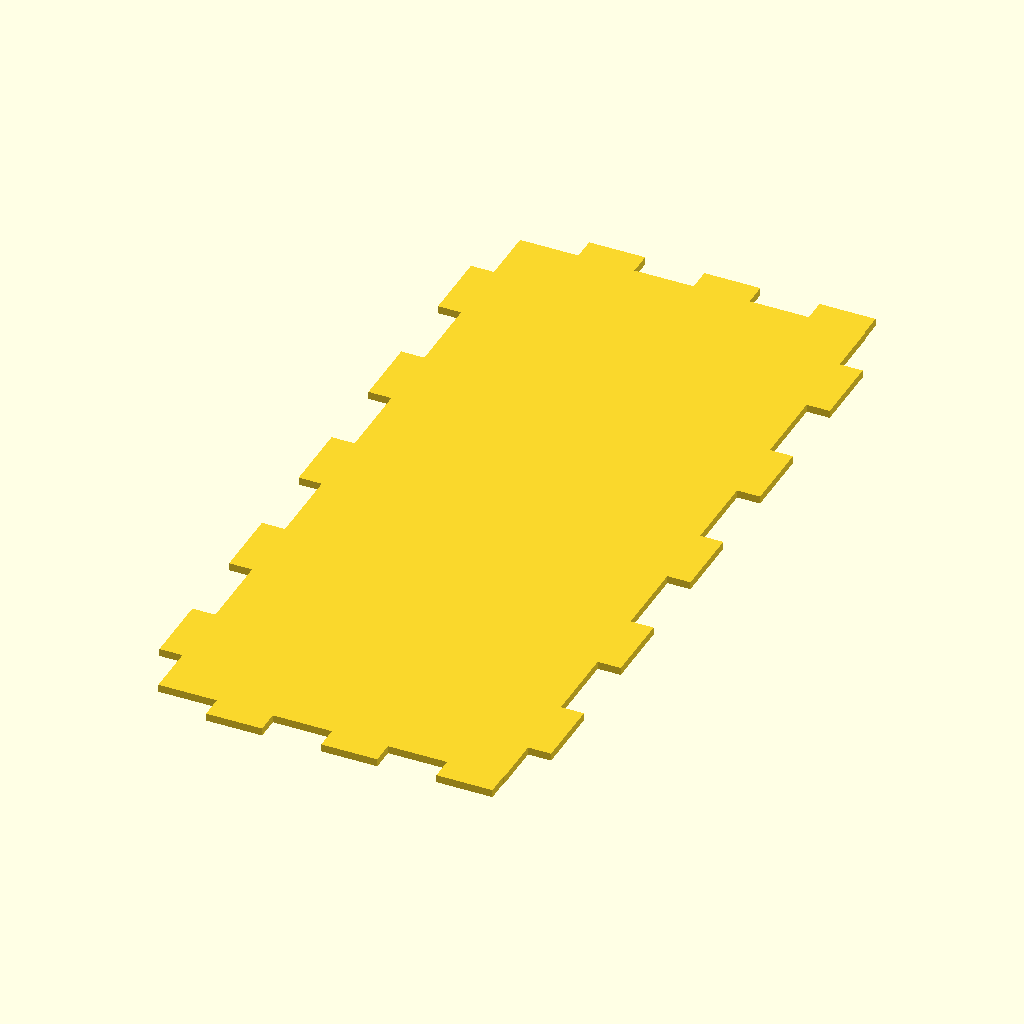
Cell 1: the model at its default parameters.
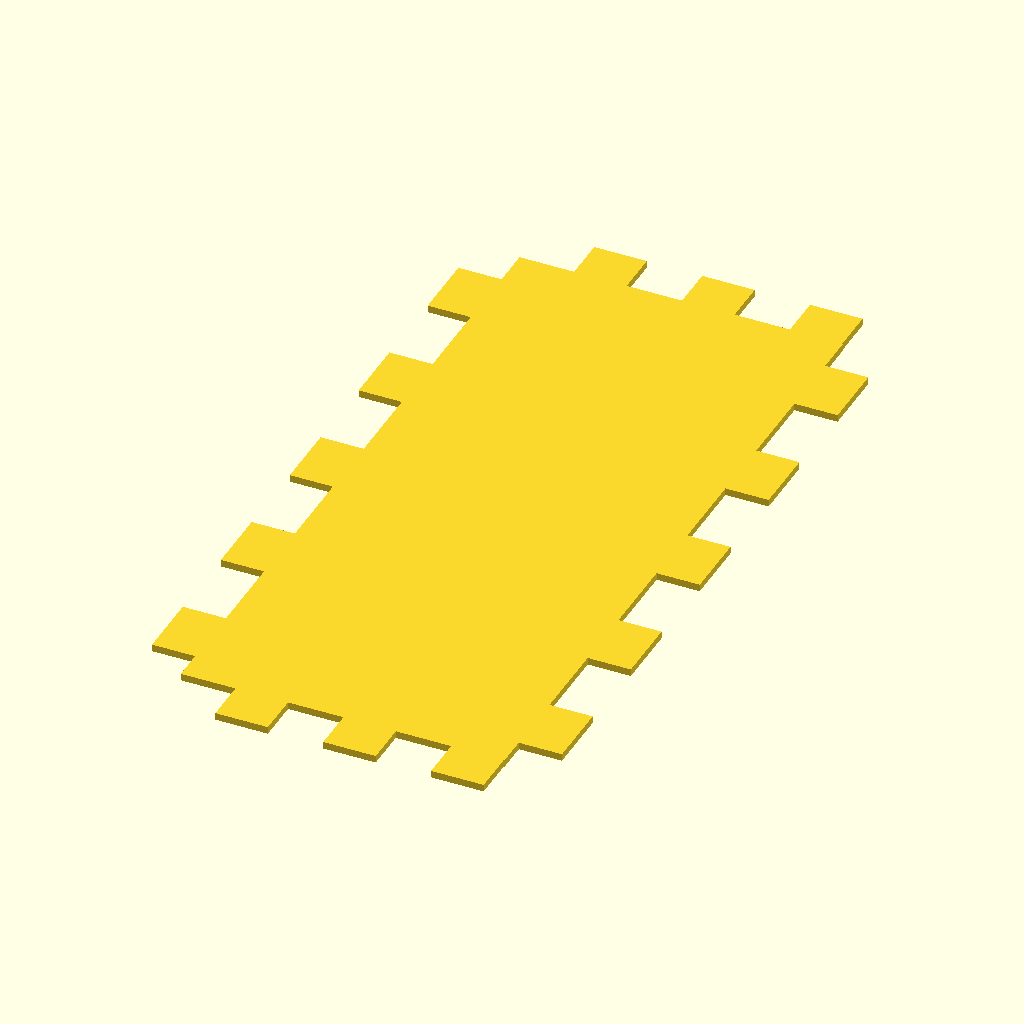
Cell 2: the same model with Acrylic_Wall = 6.
The same orthographic view direction (rotation 55°, 0°, 25°; colour scheme Cornfield) for every cell, with the view re-fitted per cell, so scale and position can differ between cells.
The OpenSCAD source (3D Renderings/PoorLabs Stimulator.scad):
Acrylic_Wall = 3;
tol = 0.1;
Smoothness = 60;
xxx = 20;
zzz = 0;

x_PCB = 120;
y_PCB = 100;
z_PCB = 2;
r_PCB = 3;
r_Acrylic = 5;

PCB_Spacing = 2.54;

r_hex = 5.65/2;
hex_bottom = 8;
hex_middle = 20+8;
hex_top = 5;


// // // Switches // // //
DXF = 1;
transparent = 0.8;

PCB = 10;
PCB2 = 10;

BNC = 10;
BNC90 = 10;
DPDT = 10;
JST = 10;
SUBD25 = 10;

Hex_Bottom = 10;
Hex_Middle = 10;
Hex_Top = 10;

Acrylic_Bottom  = 10;
Acrylic_Top  = 10;
Acrylic_Front  = 10;
Acrylic_Back  = 10;
Acrylic_Left  = 10;
Acrylic_Right  = 1;

// // // Parameters // // // //

x_BNC90 = 14.8;
y_BNC90 = 14.9;
z_BNC90 = 13.1;
h1_BNC90 = 10.5;
r1_BNC90 = 12.8/2;
h2_BNC90 = 9.8;
r2_BNC90 = 9.6/2;
h_pinBNC90 = 4.2;
r_pinBNC90 = 0.89/2;
offset_pinBNC90 = 0.2;

x_BNCbase = 6.5;
y_BNCbase = 6.5;
z_BNCbase = 2;
r_BNC = 6.5/2;
h_BNC = 10.5;
pos_x1BNC = 50;
pos_x2BNC = 70;
pos_x3BNC = 90;
pos_x4BNC = 110;
pos_y01BNC = 10;
pos_y02BNC = 25;
pos_y03BNC = 40;
pos_y04BNC = 60;
pos_y05BNC = 75;
pos_y06BNC = 90;
pos_y1BNC = 25;
pos_y2BNC = 40;
pos_y3BNC = 60;
pos_y4BNC = 75;

x_Switch = 8.8;
y_Switch = 13.7;
z_Switch = 8.8;
r_Switch = 6/2;
h_Switch = 2.7;
hpos_Switch = 4.4;
xoffset_pinSwitch = 1.86;
yoffset_pinSwitch = 7.62;
h_pinSwitch = 4.2;
r_pinSwitch = 0.6/2;
xoffset_pinSwitch1 = 25;
xoffset_pinSwitch2 = 25+PCB_Spacing;
xoffset_pinSwitch3 = 25-PCB_Spacing;
xoffset_pinSwitch4 = 50;
xoffset_pinSwitch5 = 50+PCB_Spacing;
xoffset_pinSwitch6 = 50-PCB_Spacing;
yoffset_pinSwitch1 = y_PCB-88.07;
yoffset_pinSwitch2 = y_PCB-90.62;

xpos1_M3 = 20;
xpos2_M3 = 100;
ypos1_M3 = 20;
ypos2_M3 = 80;
ypos11_M3 = 30;
ypos22_M3 = 70;
r_M3 = 3/2;

xpos_JST = 0;
ypos_JST = 19.5;
x_JST = 12.5;
y_JST = 38.5; 
z_JST = 7;

r_Hole = 0.5+tol;
ypos_BNC90_1 = y_PCB-80;
ypos_BNC90_1bis = y_PCB-82.54;
ypos_BNC90_2 = y_PCB-20;
ypos_BNC90_2bis = y_PCB-22.5;
xpos_BNC90 = 12.4;
xpos_Switch_1 = 22.3;
xpos_Switch_1bis = 27.7;
xpos_Switch_2 = 47.3;
xpos_Switch_2bis = 52.7;
xpos_Switch_3 = 47.3+25;
xpos_Switch_3bis = 52.7+25;
ypos_Switch = y_PCB-95.7;

x1pos_SUBD = 76.2;
x2pos_SUBD = 77.575;
y1pos_SUBD = 80;
y2pos_SUBD = 82.85;
y11pos_SUBD = 20;
y22pos_SUBD = 17.2;

x_SUBD = 53.04;
y_SUBD = 12.4;
z_SUBD = 12.5;
spacing_SUBD = 2.77;
x1pin_SUBD = x_SUBD/2 - 6*spacing_SUBD;
x2pin_SUBD = x_SUBD/2 - spacing_SUBD/2 - 5*spacing_SUBD;
y1pin_SUBD = 8.1;
y2pin_SUBD = 8.1+2.84;
rpin_SUBD = 0.6/2;
hpin_SUBD = 3.18;

xmargin_Acrylic = 10;
ymargin_Acrylic = 10;
x_Acrylic = x_PCB + 2*xmargin_Acrylic;
y_Acrylic = y_PCB + 2*ymargin_Acrylic;
z_Acrylic = Acrylic_Wall;

x_AcrylicFront = x_PCB;
y_AcrylicFront = Acrylic_Wall;
z_AcrylicFront = z_PCB + hex_bottom + hex_middle + z_PCB + hex_top + zzz;

x_AcrylicSide = Acrylic_Wall;
y_AcrylicSide = y_PCB;
z_AcrylicSide = z_PCB + hex_bottom + hex_middle + z_PCB + hex_top + zzz;


margin = 0.5;
y1margin_AcrylicFront = margin;
y2margin_AcrylicFront = margin;

x1margin_AcrylicSide = margin;
x2margin_AcrylicSide = margin;
x1margin_AcrylicFront = x1margin_AcrylicSide+Acrylic_Wall;
x2margin_AcrylicFront = x2margin_AcrylicSide+Acrylic_Wall;

y1margin_AcrylicSide = y1margin_AcrylicFront;
y2margin_AcrylicSide = y2margin_AcrylicFront;

// // // Functions // // //

if (PCB == 1){
    difference(){
        PCB();
        PCB_Holes();
    }
}

if (PCB2 == 1){
    PCB2();
}

if (BNC == 1){
    translate([pos_x1BNC,pos_y01BNC,z_PCB+hex_middle+z_PCB])BNC();
    translate([pos_x1BNC,pos_y02BNC,z_PCB+hex_middle+z_PCB])BNC();
    translate([pos_x1BNC,pos_y03BNC,z_PCB+hex_middle+z_PCB])BNC();
    translate([pos_x1BNC,pos_y04BNC,z_PCB+hex_middle+z_PCB])BNC();
    translate([pos_x1BNC,pos_y05BNC,z_PCB+hex_middle+z_PCB])BNC();
    translate([pos_x1BNC,pos_y06BNC,z_PCB+hex_middle+z_PCB])BNC();
    
    translate([pos_x2BNC,pos_y1BNC,z_PCB+hex_middle+z_PCB])BNC();
    translate([pos_x3BNC,pos_y1BNC,z_PCB+hex_middle+z_PCB])BNC();
    translate([pos_x4BNC,pos_y1BNC,z_PCB+hex_middle+z_PCB])BNC();
    
    translate([pos_x2BNC,pos_y2BNC,z_PCB+hex_middle+z_PCB])BNC();
    translate([pos_x3BNC,pos_y2BNC,z_PCB+hex_middle+z_PCB])BNC();
    translate([pos_x4BNC,pos_y2BNC,z_PCB+hex_middle+z_PCB])BNC();
    
    translate([pos_x2BNC,pos_y3BNC,z_PCB+hex_middle+z_PCB])BNC();
    translate([pos_x3BNC,pos_y3BNC,z_PCB+hex_middle+z_PCB])BNC();
    translate([pos_x4BNC,pos_y3BNC,z_PCB+hex_middle+z_PCB])BNC();
    
    translate([pos_x2BNC,pos_y4BNC,z_PCB+hex_middle+z_PCB])BNC();
    translate([pos_x3BNC,pos_y4BNC,z_PCB+hex_middle+z_PCB])BNC();
    translate([pos_x4BNC,pos_y4BNC,z_PCB+hex_middle+z_PCB])BNC();
}

if (BNC90 == 1){
    translate([xpos_BNC90,ypos_BNC90_2,0])BNC90();
}

if (DPDT == 1){
    translate([xpos_Switch_1,ypos_Switch,0])Switch();
    translate([xpos_Switch_2,ypos_Switch,0])Switch();
    translate([xpos_Switch_3,ypos_Switch,0])Switch();
}
 if (JST == 1){
    JST();
}

if (SUBD25 == 1){
    SubDConnector();
}

if (Hex_Bottom == 1){
    translate([xpos1_M3,ypos1_M3,-hex_bottom])Hex(hex_bottom);
    translate([xpos2_M3,ypos11_M3,-hex_bottom])Hex(hex_bottom);
    translate([xpos1_M3,ypos2_M3,-hex_bottom])Hex(hex_bottom);
    translate([xpos2_M3,ypos22_M3,-hex_bottom])Hex(hex_bottom);
}

if (Hex_Middle == 1){
    translate([xpos1_M3,ypos1_M3,z_PCB])Hex(hex_middle);
    translate([xpos2_M3,ypos11_M3,z_PCB])Hex(hex_middle);
    translate([xpos1_M3,ypos2_M3,z_PCB])Hex(hex_middle);
    translate([xpos2_M3,ypos22_M3,z_PCB])Hex(hex_middle);
}

if (Hex_Top == 1){
    translate([xpos1_M3,ypos1_M3,hex_middle+2*z_PCB])Hex(hex_top);
    translate([xpos2_M3,ypos11_M3,hex_middle+2*z_PCB])Hex(hex_top);
    translate([xpos1_M3,ypos2_M3,hex_middle+2*z_PCB])Hex(hex_top);
    translate([xpos2_M3,ypos22_M3,hex_middle+2*z_PCB])Hex(hex_top);
}

if (Acrylic_Bottom == 1 && DXF == 0){
    Acrylic_Botom();
}
if (Acrylic_Bottom == 1 && DXF == 1){
    Acrylic_Botom_DXF();
}


if (Acrylic_Top == 1 && DXF == 0){
    Acrylic_Top();
}
if (Acrylic_Top == 1 && DXF == 1){
    Acrylic_Top_DXF();
}


if (Acrylic_Front == 1 && DXF == 0){
    Acrylic_Front();
}
if (Acrylic_Front == 1 && DXF == 1){
    Acrylic_Front_DXF();
}


if (Acrylic_Back == 1 && DXF == 0){
    Acrylic_Back();
}
if (Acrylic_Back == 1 && DXF == 1){
    Acrylic_Back_DXF();
}


if (Acrylic_Left == 1 && DXF == 0){
    Acrylic_Left();
}
if (Acrylic_Left == 1 && DXF == 1){
    Acrylic_Left_DXF();
}


if (Acrylic_Right == 1 && DXF == 0){
    Acrylic_Right();
}
if (Acrylic_Right == 1 && DXF == 1){
    Acrylic_Right_DXF();
}


// // // Modules // // //


module PCB(){
    color([0.1,0.8,0])translate([r_PCB,r_PCB,0])minkowski(){
        cube([x_PCB-2*r_PCB,y_PCB-2*r_PCB,z_PCB-tol]);
        cylinder(r=r_PCB,h=tol,$fn=Smoothness);
    }
}


module PCB2(){
    color([0.1,0.8,0])translate([r_PCB,r_PCB,hex_middle+z_PCB])minkowski(){
        cube([x_PCB-2*r_PCB,y_PCB-2*r_PCB,z_PCB-tol]);
        cylinder(r=r_PCB,h=tol,$fn=Smoothness);
    }
}



module BNC(){
    translate([-x_BNCbase/2,-y_BNCbase/2,0])cube([x_BNCbase,y_BNCbase,z_BNCbase]);
    translate([0,0,z_BNCbase])cylinder(r=r_BNC,h=h_BNC,$fn=Smoothness);
}


module BNC90(){
    color([1,1,1])translate([-x_BNC90+offset_pinBNC90+r_pinBNC90,-y_BNC90/2,z_PCB])cube([x_BNC90,y_BNC90,z_BNC90]);
    color([1,1,1])translate([-x_BNC90+offset_pinBNC90+r_pinBNC90-h1_BNC90,0,z_BNC90/2+z_PCB])rotate([0,90,0])cylinder(r=r1_BNC90+tol,h=h1_BNC90,$fn=Smoothness);
    color([192/255,192/255,192/255])translate([-x_BNC90+offset_pinBNC90+r_pinBNC90-h1_BNC90-h2_BNC90,0,z_BNC90/2+z_PCB])rotate([0,90,0])cylinder(r=r2_BNC90,h=h2_BNC90,$fn=Smoothness);
    translate([0,0,-h_pinBNC90+z_PCB])cylinder(r=r_pinBNC90,h=h_pinBNC90,$fn=Smoothness);
    translate([0,-PCB_Spacing,-h_pinBNC90+z_PCB])cylinder(r=r_pinBNC90,h=h_pinBNC90,$fn=Smoothness);
}


module Switch(){
    translate([-xoffset_pinSwitch,-y_Switch+yoffset_pinSwitch,z_PCB]){
        color([0.8,0.1,0.1])cube([x_Switch,y_Switch,z_Switch]);
        color([192/255,192/255,192/255])translate([x_Switch/2,0,hpos_Switch])rotate([90,0,0])cylinder(r=r_Switch+tol,h=h_Switch+xxx,$fn=Smoothness);
        translate([xoffset_pinSwitch,y_Switch-yoffset_pinSwitch,-h_pinSwitch+z_PCB])cylinder(r=r_pinSwitch,h=h_pinSwitch,$fn=Smoothness);
        translate([x_Switch-xoffset_pinSwitch,y_Switch-yoffset_pinSwitch,-h_pinSwitch+z_PCB])cylinder(r=r_pinSwitch,h=h_pinSwitch,$fn=Smoothness);
        translate([xoffset_pinSwitch,y_Switch-yoffset_pinSwitch+2*PCB_Spacing,-h_pinSwitch+z_PCB])cylinder(r=r_pinSwitch,h=h_pinSwitch,$fn=Smoothness);
        translate([xoffset_pinSwitch+PCB_Spacing,y_Switch-yoffset_pinSwitch+2*PCB_Spacing,-h_pinSwitch+z_PCB])cylinder(r=r_pinSwitch,h=h_pinSwitch,$fn=Smoothness);
        translate([xoffset_pinSwitch+2*PCB_Spacing,y_Switch-yoffset_pinSwitch+2*PCB_Spacing,-h_pinSwitch+z_PCB])cylinder(r=r_pinSwitch,h=h_pinSwitch,$fn=Smoothness);
        translate([xoffset_pinSwitch,y_Switch-yoffset_pinSwitch+3*PCB_Spacing,-h_pinSwitch+z_PCB])cylinder(r=r_pinSwitch,h=h_pinSwitch,$fn=Smoothness);
        translate([xoffset_pinSwitch+PCB_Spacing,y_Switch-yoffset_pinSwitch+3*PCB_Spacing,-h_pinSwitch+z_PCB])cylinder(r=r_pinSwitch,h=h_pinSwitch,$fn=Smoothness);
        translate([xoffset_pinSwitch+2*PCB_Spacing,y_Switch-yoffset_pinSwitch+3*PCB_Spacing,-h_pinSwitch+z_PCB])cylinder(r=r_pinSwitch,h=h_pinSwitch,$fn=Smoothness);
    }
}

module SubDConnector(){
    translate([x2pos_SUBD,y_PCB-y2pos_SUBD,hex_middle-z_SUBD])SUBD25();
    translate([x2pos_SUBD+11*2.77,y_PCB-y22pos_SUBD,hex_middle-z_SUBD])rotate([0,0,180])SUBD25();   
}

module JST(){
    translate([xpos_JST-xxx,ypos_JST,z_PCB])cube([x_JST+xxx,y_JST,z_JST]);
}


module SUBD25(){
    translate([-x2pin_SUBD,-y1pin_SUBD-xxx,z_PCB]){
        cube([x_SUBD,y_SUBD+xxx,z_SUBD]);
        for (i = [0:1:12]){
            translate([x1pin_SUBD+(i*spacing_SUBD),y2pin_SUBD,-hpin_SUBD])cylinder(r=rpin_SUBD,h=hpin_SUBD,$fn=Smoothness);
        }
        for (i = [0:1:11]){
            translate([x2pin_SUBD+(i*spacing_SUBD),y1pin_SUBD,-hpin_SUBD])cylinder(r=rpin_SUBD,h=hpin_SUBD,$fn=Smoothness);
        }
    }
}


module PCB_Holes(){
    translate([xpos_BNC90,ypos_BNC90_2,-tol])cylinder(r=r_Hole,h=z_PCB+2*tol,$fn=Smoothness);
    translate([xpos_BNC90,ypos_BNC90_2bis,-tol])cylinder(r=r_Hole,h=z_PCB+2*tol,$fn=Smoothness);
    
    translate([xpos_Switch_1,ypos_Switch,-tol])cylinder(r=r_Hole,h=z_PCB+2*tol,$fn=Smoothness);
    translate([xpos_Switch_1bis,ypos_Switch,-tol])cylinder(r=r_Hole,h=z_PCB+2*tol,$fn=Smoothness);
    translate([xpos_Switch_2,ypos_Switch,-tol])cylinder(r=r_Hole,h=z_PCB+2*tol,$fn=Smoothness);
    translate([xpos_Switch_2bis,ypos_Switch,-tol])cylinder(r=r_Hole,h=z_PCB+2*tol,$fn=Smoothness);
    translate([xpos_Switch_3,ypos_Switch,-tol])cylinder(r=r_Hole,h=z_PCB+2*tol,$fn=Smoothness);
    translate([xpos_Switch_3bis,ypos_Switch,-tol])cylinder(r=r_Hole,h=z_PCB+2*tol,$fn=Smoothness);
    
    translate([xoffset_pinSwitch1,yoffset_pinSwitch1,-tol])cylinder(r=r_Hole,h=z_PCB+2*tol,$fn=Smoothness);
    translate([xoffset_pinSwitch2,yoffset_pinSwitch1,-tol])cylinder(r=r_Hole,h=z_PCB+2*tol,$fn=Smoothness);
    translate([xoffset_pinSwitch3,yoffset_pinSwitch1,-tol])cylinder(r=r_Hole,h=z_PCB+2*tol,$fn=Smoothness);
    translate([xoffset_pinSwitch1,yoffset_pinSwitch2,-tol])cylinder(r=r_Hole,h=z_PCB+2*tol,$fn=Smoothness);
    translate([xoffset_pinSwitch2,yoffset_pinSwitch2,-tol])cylinder(r=r_Hole,h=z_PCB+2*tol,$fn=Smoothness);
    translate([xoffset_pinSwitch3,yoffset_pinSwitch2,-tol])cylinder(r=r_Hole,h=z_PCB+2*tol,$fn=Smoothness);
    
    translate([xoffset_pinSwitch4,yoffset_pinSwitch1,-tol])cylinder(r=r_Hole,h=z_PCB+2*tol,$fn=Smoothness);
    translate([xoffset_pinSwitch5,yoffset_pinSwitch1,-tol])cylinder(r=r_Hole,h=z_PCB+2*tol,$fn=Smoothness);
    translate([xoffset_pinSwitch6,yoffset_pinSwitch1,-tol])cylinder(r=r_Hole,h=z_PCB+2*tol,$fn=Smoothness);
    translate([xoffset_pinSwitch4,yoffset_pinSwitch2,-tol])cylinder(r=r_Hole,h=z_PCB+2*tol,$fn=Smoothness);
    translate([xoffset_pinSwitch5,yoffset_pinSwitch2,-tol])cylinder(r=r_Hole,h=z_PCB+2*tol,$fn=Smoothness);
    translate([xoffset_pinSwitch6,yoffset_pinSwitch2,-tol])cylinder(r=r_Hole,h=z_PCB+2*tol,$fn=Smoothness);
    
    translate([xoffset_pinSwitch4+25,yoffset_pinSwitch1,-tol])cylinder(r=r_Hole,h=z_PCB+2*tol,$fn=Smoothness);
    translate([xoffset_pinSwitch5+25,yoffset_pinSwitch1,-tol])cylinder(r=r_Hole,h=z_PCB+2*tol,$fn=Smoothness);
    translate([xoffset_pinSwitch6+25,yoffset_pinSwitch1,-tol])cylinder(r=r_Hole,h=z_PCB+2*tol,$fn=Smoothness);
    translate([xoffset_pinSwitch4+25,yoffset_pinSwitch2,-tol])cylinder(r=r_Hole,h=z_PCB+2*tol,$fn=Smoothness);
    translate([xoffset_pinSwitch5+25,yoffset_pinSwitch2,-tol])cylinder(r=r_Hole,h=z_PCB+2*tol,$fn=Smoothness);
    translate([xoffset_pinSwitch6+25,yoffset_pinSwitch2,-tol])cylinder(r=r_Hole,h=z_PCB+2*tol,$fn=Smoothness);
    
    translate([xpos1_M3,ypos1_M3,-tol])cylinder(r=r_M3,h=z_PCB+2*tol,$fn=Smoothness);
    translate([xpos2_M3,ypos11_M3,-tol])cylinder(r=r_M3,h=z_PCB+2*tol,$fn=Smoothness);
    translate([xpos1_M3,ypos2_M3,-tol])cylinder(r=r_M3,h=z_PCB+2*tol,$fn=Smoothness);
    translate([xpos2_M3,ypos22_M3,-tol])cylinder(r=r_M3,h=z_PCB+2*tol,$fn=Smoothness);
    
}


module Hex(height){
    color([255/255,215/255,0])cylinder(r=r_hex,h=height,$fn=8);
}


module Acrylic_Botom(){
    //color([0,1,0])difference(){
    color([0,0,0.8,transparent])difference(){
        translate([-xmargin_Acrylic+r_Acrylic,-ymargin_Acrylic+r_Acrylic,-hex_bottom-z_Acrylic]){
            minkowski(){
                cube([x_Acrylic-2*r_Acrylic,y_Acrylic-2*r_Acrylic,z_Acrylic-1]);
                cylinder(r=r_Acrylic,h=1,$fn=Smoothness);
            }
        }
        translate([xpos1_M3,ypos1_M3,-hex_bottom-z_Acrylic-tol])cylinder(r=r_M3,h=z_Acrylic+2*tol,$fn=Smoothness);
        translate([xpos2_M3,ypos1_M3,-hex_bottom-z_Acrylic-tol])cylinder(r=r_M3,h=z_Acrylic+2*tol,$fn=Smoothness);
        translate([xpos1_M3,ypos2_M3,-hex_bottom-z_Acrylic-tol])cylinder(r=r_M3,h=z_Acrylic+2*tol,$fn=Smoothness);
        translate([xpos2_M3,ypos2_M3,-hex_bottom-z_Acrylic-tol])cylinder(r=r_M3,h=z_Acrylic+2*tol,$fn=Smoothness);
        for (i = [0:2:9]){
            translate([x_AcrylicFront+x2margin_AcrylicSide-tol,-y1margin_AcrylicSide-Acrylic_Wall+(y_AcrylicSide+y1margin_AcrylicSide+y2margin_AcrylicSide+2*Acrylic_Wall)*(i+1)/11-tol,-2*Acrylic_Wall-hex_bottom-tol])cube([Acrylic_Wall+2*tol,(y_AcrylicSide+y1margin_AcrylicSide+y2margin_AcrylicSide)/11+2*tol,2*Acrylic_Wall+tol]);
            translate([-x1margin_AcrylicSide-x_AcrylicSide-tol,-y1margin_AcrylicSide-Acrylic_Wall+(y_AcrylicSide+y1margin_AcrylicSide+y2margin_AcrylicSide+2*Acrylic_Wall)*(i+1)/11-tol,-2*Acrylic_Wall-hex_bottom-tol])cube([Acrylic_Wall+2*tol,(y_AcrylicSide+y1margin_AcrylicSide+y2margin_AcrylicSide)/11+2*tol,2*Acrylic_Wall+tol]);
            translate([-x1margin_AcrylicFront+(x_AcrylicFront+x1margin_AcrylicFront+x2margin_AcrylicFront)*(i+1)/11-tol,y_PCB+y2margin_AcrylicFront-tol,-2*Acrylic_Wall-hex_bottom-tol])cube([(x_AcrylicFront+x1margin_AcrylicFront+x2margin_AcrylicFront)/9+2*tol,Acrylic_Wall+2*tol,2*Acrylic_Wall+tol]);
           translate([-x1margin_AcrylicFront+(x_AcrylicFront+x1margin_AcrylicFront+x2margin_AcrylicFront)*(i+1)/11-tol,-y1margin_AcrylicFront-y_AcrylicFront-tol,-2*Acrylic_Wall-hex_bottom-tol])cube([(x_AcrylicFront+x1margin_AcrylicFront+x2margin_AcrylicFront)/10+2*tol,Acrylic_Wall+2*tol,2*Acrylic_Wall+tol]);
        } 
        
    }
}

Wall = 1;
module Acrylic_Top(){
    //color([0,1,0])difference(){
    color([0,0,0.8,transparent])difference(){
        translate([-xmargin_Acrylic+r_Acrylic,-ymargin_Acrylic+r_Acrylic,2*z_PCB+hex_middle+hex_top+zzz]){
            minkowski(){
                cube([x_Acrylic-2*r_Acrylic,y_Acrylic-2*r_Acrylic,z_Acrylic-1]);
                cylinder(r=r_Acrylic,h=1,$fn=Smoothness);
            }
        }
        translate([xpos1_M3,ypos1_M3,z_PCB+hex_middle+z_PCB+hex_top-tol])cylinder(r=r_M3,h=z_Acrylic+2*tol+xxx,$fn=Smoothness);
        translate([xpos1_M3,ypos2_M3,z_PCB+hex_middle+z_PCB+hex_top-tol])cylinder(r=r_M3,h=z_Acrylic+2*tol+xxx,$fn=Smoothness);

        for (i = [0:2:9]){            
            translate([x_AcrylicFront+x2margin_AcrylicSide-tol,-y1margin_AcrylicSide-Acrylic_Wall+(y_AcrylicSide+y1margin_AcrylicSide+y2margin_AcrylicSide+2*Acrylic_Wall)*(i+1)/11-tol,z_AcrylicFront-hex_bottom])cube([Acrylic_Wall+2*tol,(y_AcrylicSide+y1margin_AcrylicSide+y2margin_AcrylicSide)/11+2*tol,2*Acrylic_Wall+tol]);
            translate([-x1margin_AcrylicSide-x_AcrylicSide-tol,-y1margin_AcrylicSide-Acrylic_Wall+(y_AcrylicSide+y1margin_AcrylicSide+y2margin_AcrylicSide+2*Acrylic_Wall)*(i+1)/11-tol,z_AcrylicFront-hex_bottom])cube([Acrylic_Wall+2*tol,(y_AcrylicSide+y1margin_AcrylicSide+y2margin_AcrylicSide)/11+2*tol,2*Acrylic_Wall+tol]);
            translate([-x1margin_AcrylicFront+(x_AcrylicFront+x1margin_AcrylicFront+x2margin_AcrylicFront)*(i+1)/11-tol,y_PCB+y2margin_AcrylicFront-tol,z_AcrylicFront-hex_bottom])cube([(x_AcrylicFront+x1margin_AcrylicFront+x2margin_AcrylicFront)/9+2*tol,Acrylic_Wall+2*tol,2*Acrylic_Wall+tol]);
            translate([-x1margin_AcrylicFront+(x_AcrylicFront+x1margin_AcrylicFront+x2margin_AcrylicFront)*(i+1)/11-tol,-y1margin_AcrylicFront-y_AcrylicFront-tol,z_AcrylicFront-hex_bottom])cube([(x_AcrylicFront+x1margin_AcrylicFront+x2margin_AcrylicFront)/10+2*tol,Acrylic_Wall+2*tol,2*Acrylic_Wall+tol]);
        }
        
        r_mink = 5*Wall;
        minkowski(){
            translate([pos_x1BNC-x_BNCbase/2,pos_y01BNC-x_BNCbase/2,z_PCB+hex_middle+z_PCB])cube([x_BNCbase,pos_y03BNC-pos_y01BNC+x_BNCbase,xxx+20]);
            cylinder(r=r_mink,h=Wall,$fn=100);
        }
        minkowski(){
            translate([pos_x1BNC-x_BNCbase/2,pos_y04BNC-x_BNCbase/2,z_PCB+hex_middle+z_PCB])cube([x_BNCbase,pos_y06BNC-pos_y04BNC+x_BNCbase,xxx+20]);
            cylinder(r=r_mink,h=Wall,$fn=100);
        }
        
        minkowski(){
           translate([pos_x2BNC-x_BNCbase/2,pos_y1BNC-x_BNCbase/2,z_PCB+hex_middle+z_PCB])cube([pos_x3BNC-pos_x1BNC+x_BNCbase,pos_y2BNC-pos_y1BNC+x_BNCbase,xxx+20]); 
            cylinder(r=r_mink,h=Wall,$fn=100);
        }
        minkowski(){
           translate([pos_x2BNC-x_BNCbase/2,pos_y3BNC-x_BNCbase/2,z_PCB+hex_middle+z_PCB])cube([pos_x3BNC-pos_x1BNC+x_BNCbase,pos_y4BNC-pos_y3BNC+x_BNCbase,xxx+20]); 
            cylinder(r=r_mink,h=Wall,$fn=100);
        }
        

    }
}
module Acrylic_Front(){
    color([0,0,0.8,transparent]){
    //color([1,0,0]){
        difference(){
            translate([-x1margin_AcrylicFront,-y1margin_AcrylicFront-y_AcrylicFront,-hex_bottom])cube([x_AcrylicFront+x1margin_AcrylicFront+x2margin_AcrylicFront,y_AcrylicFront,z_AcrylicFront]);
            translate([xpos_Switch_1,ypos_Switch,0])Switch();
            translate([xpos_Switch_2,ypos_Switch,0])Switch();
            translate([xpos_Switch_3,ypos_Switch,0])Switch();
            for (i = [0:2:6]){
                translate([-x1margin_AcrylicFront-tol,-y1margin_AcrylicFront-Acrylic_Wall-tol,-hex_bottom+z_AcrylicSide*(i+1)/6])cube([Acrylic_Wall+2*tol,Acrylic_Wall+2*tol,z_AcrylicSide/6]);
                translate([x_AcrylicFront+x2margin_AcrylicFront-Acrylic_Wall-tol,-y1margin_AcrylicFront-Acrylic_Wall-tol,-hex_bottom+z_AcrylicSide*(i+1)/6])cube([Acrylic_Wall+2*tol,Acrylic_Wall+2*tol,z_AcrylicSide/6]);
            }
            SubDConnector();
        }
        for (i = [0:2:9]){
            translate([-x1margin_AcrylicFront+(x_AcrylicFront+x1margin_AcrylicFront+x2margin_AcrylicFront)*(i+1)/11,-y1margin_AcrylicFront-y_AcrylicFront,-Acrylic_Wall-hex_bottom])cube([(x_AcrylicFront+x1margin_AcrylicFront+x2margin_AcrylicFront)/10,Acrylic_Wall,Acrylic_Wall]);
            translate([-x1margin_AcrylicFront+(x_AcrylicFront+x1margin_AcrylicFront+x2margin_AcrylicFront)*(i+1)/11,-y1margin_AcrylicFront-y_AcrylicFront,z_AcrylicFront-hex_bottom])cube([(x_AcrylicFront+x1margin_AcrylicFront+x2margin_AcrylicFront)/10,Acrylic_Wall,Acrylic_Wall]);
        }
    }
}
module Acrylic_Back(){
    color([0,0,0.8,transparent]){
    //color([1,0,0]){
        difference(){
            translate([-x1margin_AcrylicFront,y_PCB+y2margin_AcrylicFront,-hex_bottom])cube([x_AcrylicFront+x1margin_AcrylicFront+x2margin_AcrylicFront,y_AcrylicFront,z_AcrylicFront]);
            for (i = [0:2:6]){
                translate([-x1margin_AcrylicFront-tol,y_PCB+y2margin_AcrylicFront-tol,-hex_bottom+z_AcrylicSide*(i+1)/6])cube([Acrylic_Wall+2*tol,Acrylic_Wall+2*tol,z_AcrylicSide/6]);
                translate([x_AcrylicFront+x2margin_AcrylicFront-Acrylic_Wall-tol,y_PCB+y2margin_AcrylicFront-tol,-hex_bottom+z_AcrylicSide*(i+1)/6])cube([Acrylic_Wall+2*tol,Acrylic_Wall+2*tol,z_AcrylicSide/6]);
            }
        SubDConnector();
        }
        for (i = [0:2:9]){
            translate([-x1margin_AcrylicFront+(x_AcrylicFront+x1margin_AcrylicFront+x2margin_AcrylicFront)*(i+1)/11,y_PCB+y2margin_AcrylicFront,-Acrylic_Wall-hex_bottom])cube([(x_AcrylicFront+x1margin_AcrylicFront+x2margin_AcrylicFront)/9,Acrylic_Wall,Acrylic_Wall]);
            translate([-x1margin_AcrylicFront+(x_AcrylicFront+x1margin_AcrylicFront+x2margin_AcrylicFront)*(i+1)/11,y_PCB+y2margin_AcrylicFront,z_AcrylicFront-hex_bottom])cube([(x_AcrylicFront+x1margin_AcrylicFront+x2margin_AcrylicFront)/9,Acrylic_Wall,Acrylic_Wall]);
        }
    }
}
module Acrylic_Left(){
    color([0,0,0.8,transparent]){
    //color([0,0,1]){
        difference(){
            translate([-x1margin_AcrylicSide-x_AcrylicSide,-y1margin_AcrylicSide,-hex_bottom])cube([x_AcrylicSide,y_AcrylicSide+y1margin_AcrylicSide+y2margin_AcrylicSide,z_AcrylicSide]);
            translate([xpos_BNC90,ypos_BNC90_2,0])BNC90();
            translate([xpos_JST-xxx,ypos_JST,z_PCB])cube([x_JST+xxx,y_JST,z_JST]);
        }
        difference(){
            translate([-x1margin_AcrylicSide-x_AcrylicSide,-y1margin_AcrylicSide-Acrylic_Wall,-hex_bottom])cube([Acrylic_Wall,Acrylic_Wall,z_AcrylicSide]);
            for (i = [0:2:6]){
                translate([-x1margin_AcrylicSide-x_AcrylicSide-tol,-y1margin_AcrylicSide-Acrylic_Wall-tol,z_AcrylicSide*i/6-hex_bottom-tol])cube([Acrylic_Wall+2*tol,Acrylic_Wall+2*tol,z_AcrylicSide/6+2*tol]);
            }
        }
        difference(){
            translate([-x1margin_AcrylicSide-x_AcrylicSide,y_AcrylicSide+y1margin_AcrylicSide,-hex_bottom])cube([Acrylic_Wall,Acrylic_Wall,z_AcrylicSide]);
            for (i = [0:2:6]){
                translate([-x1margin_AcrylicSide-x_AcrylicSide-tol,y_AcrylicSide+y1margin_AcrylicSide-tol,z_AcrylicSide*i/6-hex_bottom-tol])cube([Acrylic_Wall+2*tol,Acrylic_Wall+2*tol,z_AcrylicSide/6+2*tol]);
            }
        }
        for (i = [0:2:9]){
            translate([-x1margin_AcrylicSide-x_AcrylicSide,-y1margin_AcrylicSide-Acrylic_Wall+(y_AcrylicSide+y1margin_AcrylicSide+y2margin_AcrylicSide+2*Acrylic_Wall)*(i+1)/11,-Acrylic_Wall-hex_bottom])cube([Acrylic_Wall,(y_AcrylicSide+y1margin_AcrylicSide+y2margin_AcrylicSide)/11,Acrylic_Wall]);
            translate([-x1margin_AcrylicSide-x_AcrylicSide,-y1margin_AcrylicSide-Acrylic_Wall+(y_AcrylicSide+y1margin_AcrylicSide+y2margin_AcrylicSide+2*Acrylic_Wall)*(i+1)/11,z_AcrylicFront-hex_bottom])cube([Acrylic_Wall,(y_AcrylicSide+y1margin_AcrylicSide+y2margin_AcrylicSide)/11,Acrylic_Wall]);
        }
    }
}
module Acrylic_Right(){
    color([0,0,0.8,transparent]){
    //color([0,0,1]){
        difference(){
            translate([x_PCB+x2margin_AcrylicSide,-y1margin_AcrylicSide,-hex_bottom])cube([x_AcrylicSide,y_AcrylicSide+y1margin_AcrylicSide+y2margin_AcrylicSide,z_AcrylicSide]);
            }
        difference(){
            translate([x_AcrylicFront+x2margin_AcrylicSide,-y1margin_AcrylicSide-Acrylic_Wall,-hex_bottom])cube([Acrylic_Wall,Acrylic_Wall,z_AcrylicSide]);
            for (i = [0:2:6]){
                translate([x_AcrylicFront+x2margin_AcrylicSide-tol,-y1margin_AcrylicSide-Acrylic_Wall-tol,z_AcrylicSide*i/6-hex_bottom-tol])cube([Acrylic_Wall+2*tol,Acrylic_Wall+2*tol,z_AcrylicSide/6+2*tol]);
            }
        }
        difference(){
            translate([x_AcrylicFront+x2margin_AcrylicSide,y_AcrylicSide+y1margin_AcrylicSide,-hex_bottom])cube([Acrylic_Wall,Acrylic_Wall,z_AcrylicSide]);
            for (i = [0:2:6]){
                translate([x_AcrylicFront+x2margin_AcrylicSide-tol,y_AcrylicSide+y1margin_AcrylicSide-tol,z_AcrylicSide*i/6-hex_bottom-tol])cube([Acrylic_Wall+2*tol,Acrylic_Wall+2*tol,z_AcrylicSide/6+2*tol]);
            }
        }
        for (i = [0:2:9]){
            translate([x_AcrylicFront+x2margin_AcrylicSide,-y1margin_AcrylicSide-Acrylic_Wall+(y_AcrylicSide+y1margin_AcrylicSide+y2margin_AcrylicSide+2*Acrylic_Wall)*(i+1)/11,-Acrylic_Wall-hex_bottom])cube([Acrylic_Wall,(y_AcrylicSide+y1margin_AcrylicSide+y2margin_AcrylicSide)/11,Acrylic_Wall]);
            translate([x_AcrylicFront+x2margin_AcrylicSide,-y1margin_AcrylicSide-Acrylic_Wall+(y_AcrylicSide+y1margin_AcrylicSide+y2margin_AcrylicSide+2*Acrylic_Wall)*(i+1)/11,z_AcrylicFront-hex_bottom])cube([Acrylic_Wall,(y_AcrylicSide+y1margin_AcrylicSide+y2margin_AcrylicSide)/11,Acrylic_Wall]);
        }
    }
}




module Acrylic_Botom_DXF(){
    projection()Acrylic_Botom();
}
module Acrylic_Top_DXF(){
    projection()Acrylic_Top();
}
module Acrylic_Front_DXF(){
    projection()rotate([-90,0,0])Acrylic_Front();
}
module Acrylic_Back_DXF(){
    projection()rotate([90,0,0])Acrylic_Back();
}
module Acrylic_Left_DXF(){
    projection()rotate([0,-90,0])Acrylic_Left();
}
module Acrylic_Right_DXF(){
    projection()rotate([0,90,0])Acrylic_Right();
}



    
            
        
Parameter table extracted from the source (name, type, default, range or options):
Acrylic_Wall: number, default 3
tol: number, default 0.1
Smoothness: number, default 60
xxx: number, default 20
zzz: number, default 0
x_PCB: number, default 120
y_PCB: number, default 100
z_PCB: number, default 2
r_PCB: number, default 3
r_Acrylic: number, default 5
PCB_Spacing: number, default 2.54
hex_bottom: number, default 8
hex_top: number, default 5
DXF: number, default 1
transparent: number, default 0.8
PCB: number, default 10
PCB2: number, default 10
BNC: number, default 10
BNC90: number, default 10
DPDT: number, default 10
JST: number, default 10
SUBD25: number, default 10
Hex_Bottom: number, default 10
Hex_Middle: number, default 10
Hex_Top: number, default 10
Acrylic_Bottom: number, default 10
Acrylic_Top: number, default 10
Acrylic_Front: number, default 10
Acrylic_Back: number, default 10
Acrylic_Left: number, default 10
Acrylic_Right: number, default 1
x_BNC90: number, default 14.8
y_BNC90: number, default 14.9
z_BNC90: number, default 13.1
h1_BNC90: number, default 10.5
h2_BNC90: number, default 9.8
h_pinBNC90: number, default 4.2
offset_pinBNC90: number, default 0.2
x_BNCbase: number, default 6.5
y_BNCbase: number, default 6.5
z_BNCbase: number, default 2
h_BNC: number, default 10.5
pos_x1BNC: number, default 50
pos_x2BNC: number, default 70
pos_x3BNC: number, default 90
pos_x4BNC: number, default 110
pos_y01BNC: number, default 10
pos_y02BNC: number, default 25
pos_y03BNC: number, default 40
pos_y04BNC: number, default 60
pos_y05BNC: number, default 75
pos_y06BNC: number, default 90
pos_y1BNC: number, default 25
pos_y2BNC: number, default 40
pos_y3BNC: number, default 60
pos_y4BNC: number, default 75
x_Switch: number, default 8.8
y_Switch: number, default 13.7
z_Switch: number, default 8.8
h_Switch: number, default 2.7
hpos_Switch: number, default 4.4
xoffset_pinSwitch: number, default 1.86
yoffset_pinSwitch: number, default 7.62
h_pinSwitch: number, default 4.2
